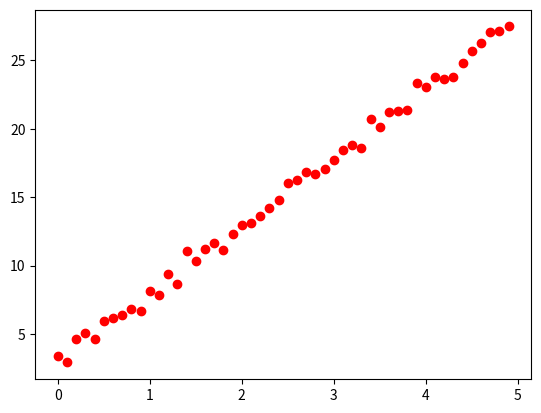

Write Python code to recreate this figure. (Note: this script raises an exception after producing the figure.)
#!/usr/bin/env python2
# -*- coding: utf-8 -*-
"""
Created on Tue Apr 24 21:57:48 2018

[redacted]
"""

import numpy as np
import matplotlib.pyplot as plt

# 在直线 y = 3 + 5x 附近生成随机点
X = np.arange(0, 5, 0.1)
Z = [3 + 5 * x for x in X]
Y = [np.random.normal(z, 0.5) for z in Z]

plt.plot(X, Y, 'ro')
plt.show()

def linear_regression(x, y):
    N = len(x)
    sumx = sum(x)
    sumy = sum(y)
    sumx2 = sum(x**2)
    sumxy = sum(x*y)

    A = np.mat([[N, sumx], [sumx, sumx2]])
    b = np.array([sumy, sumxy])

    return np.linalg.solve(A, b)

a0, a1 = linear_regression(X, Y)


_X = [0, 5]
_Y = [a0 + a1 * x for x in _X]

plt.plot(X, Y, 'ro', _X, _Y, 'b', linewidth=2)
plt.title("y = {} + {}x".format(a0, a1))
plt.show()